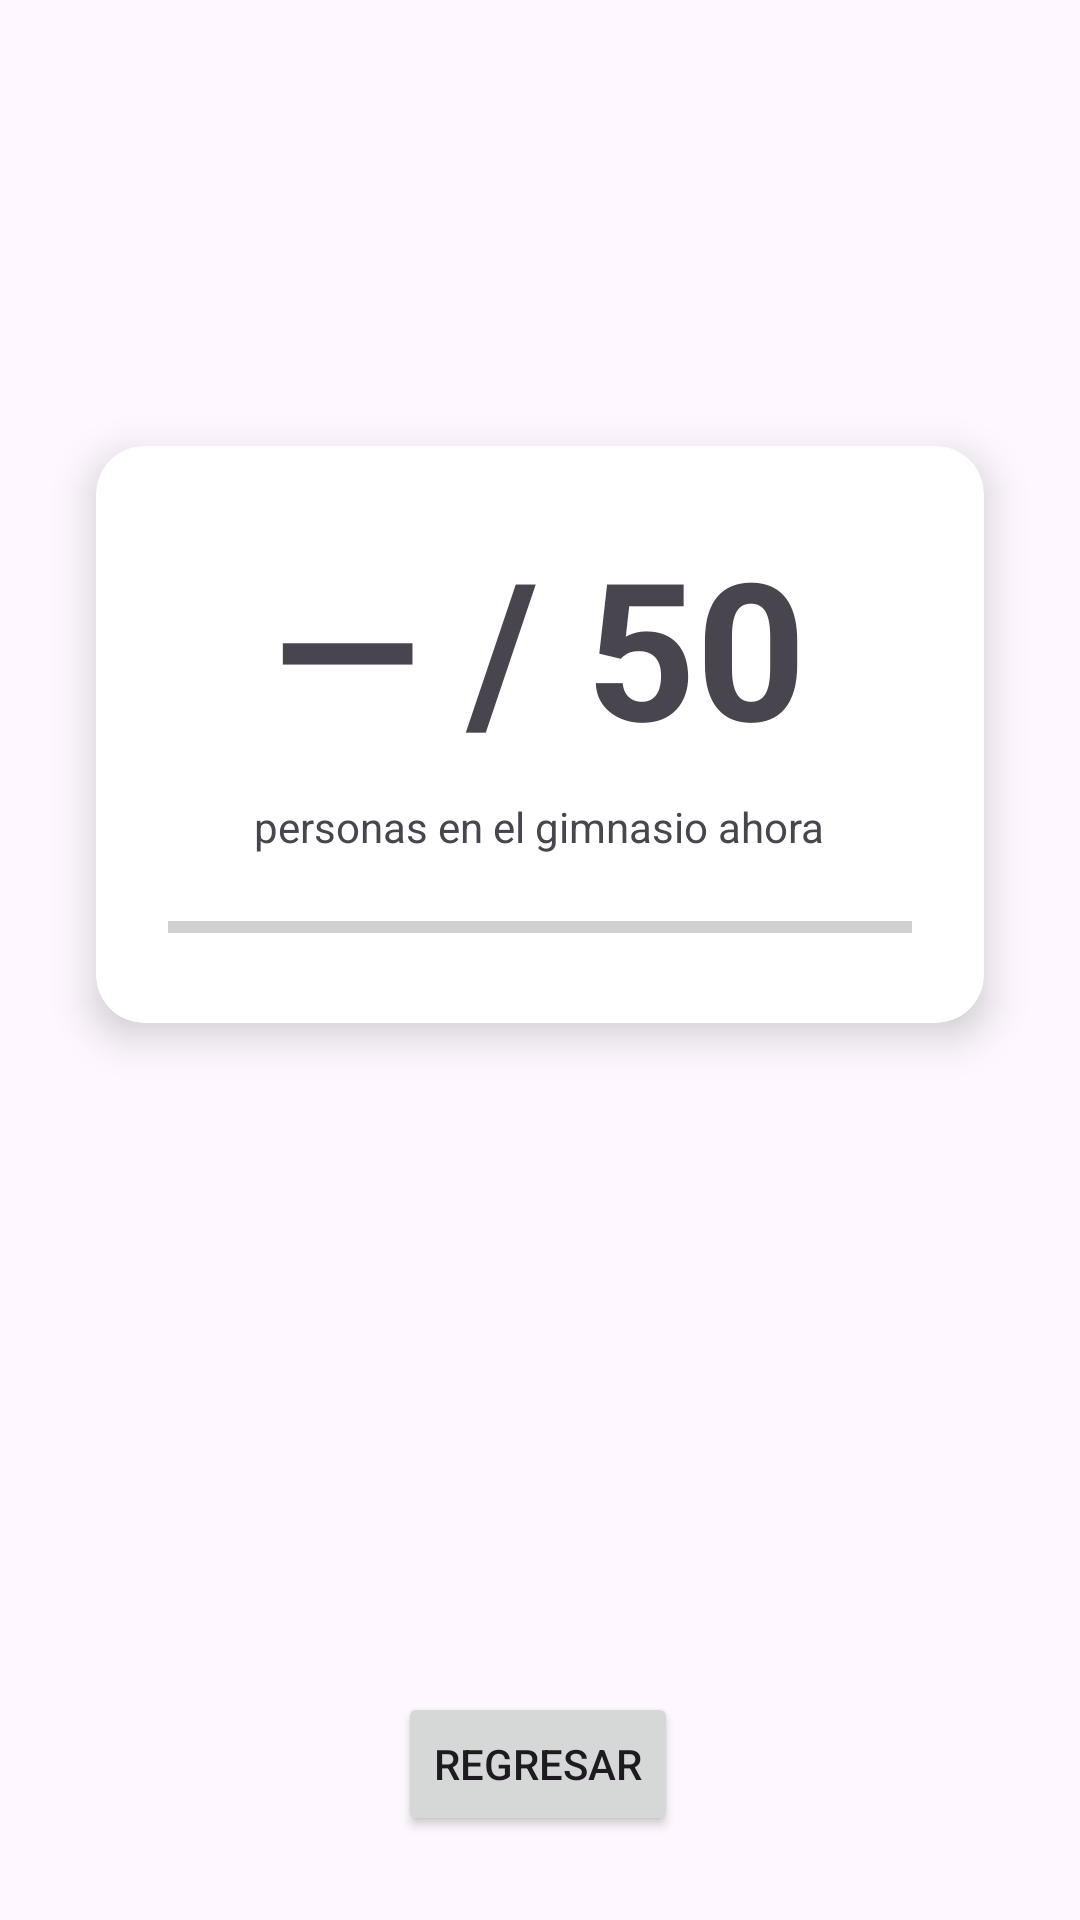

The Android layout XML behind this screen, and the referenced resources:
<!-- AndroidManifest.xml: application theme Theme.LogginGym -->
<!-- res/layout/activity_cantidad_personas_gym.xml -->
<?xml version="1.0" encoding="utf-8"?>
<androidx.constraintlayout.widget.ConstraintLayout xmlns:android="http://schemas.android.com/apk/res/android"
    xmlns:app="http://schemas.android.com/apk/res-auto"
    xmlns:tools="http://schemas.android.com/tools"
    android:id="@+id/main"
    android:layout_width="match_parent"
    android:layout_height="match_parent"
    tools:context=".CantidadPersonasGym">

    <androidx.cardview.widget.CardView
        android:id="@+id/card_cantidad"
        android:layout_width="0dp"
        android:layout_height="wrap_content"
        android:layout_marginStart="32dp"
        android:layout_marginEnd="32dp"
        app:cardCornerRadius="16dp"
        app:cardElevation="8dp"
        app:layout_constraintTop_toTopOf="parent"
        app:layout_constraintBottom_toTopOf="@id/button7"
        app:layout_constraintStart_toStartOf="parent"
        app:layout_constraintEnd_toEndOf="parent"
        app:layout_constraintVertical_bias="0.4">

        <LinearLayout
            android:layout_width="match_parent"
            android:layout_height="wrap_content"
            android:orientation="vertical"
            android:gravity="center"
            android:padding="24dp">

            <TextView
                android:id="@+id/texto_cantidad"
                android:layout_width="wrap_content"
                android:layout_height="wrap_content"
                android:text="— / 50"
                android:textSize="64sp"
                android:textStyle="bold" />

            <TextView
                android:layout_width="wrap_content"
                android:layout_height="wrap_content"
                android:layout_marginTop="8dp"
                android:text="personas en el gimnasio ahora" />

            <ProgressBar
                android:id="@+id/barra_ocupacion"
                style="?android:attr/progressBarStyleHorizontal"
                android:layout_width="match_parent"
                android:layout_height="wrap_content"
                android:layout_marginTop="16dp"
                android:progress="0" />

        </LinearLayout>
    </androidx.cardview.widget.CardView>

    <Button
        android:id="@+id/button7"
        android:layout_width="wrap_content"
        android:layout_height="wrap_content"
        android:layout_marginBottom="28dp"
        android:onClick="backToMenuFromAperturaPuerta"
        android:text="Regresar"
        app:layout_constraintBottom_toBottomOf="parent"
        app:layout_constraintEnd_toEndOf="parent"
        app:layout_constraintHorizontal_bias="0.498"
        app:layout_constraintStart_toStartOf="parent" />
</androidx.constraintlayout.widget.ConstraintLayout>
<!-- resources referenced by this layout -->
<resources>
  <style name="Theme.LogginGym" parent="Base.Theme.LogginGym" />
  <style name="Base.Theme.LogginGym" parent="Theme.Material3.DayNight.NoActionBar">
          
          
      </style>
</resources>
